Photos from the image-classification dataset "15_Scene_Cartoon" in the GitHub repository autumn-tilley/Cartoon-Classification-Exploration. Its 15 classes are: bedroom, coast, forest, highway, industrial, inside city, kitchen, living room, mountain, office, open country, store, street, suburb, tall building.

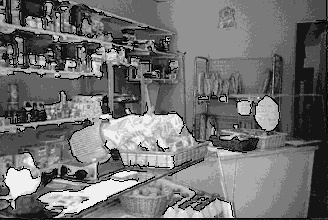
Label: store

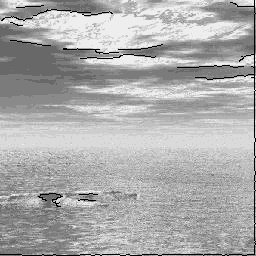
Label: coast

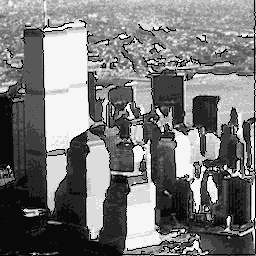
Label: tall building

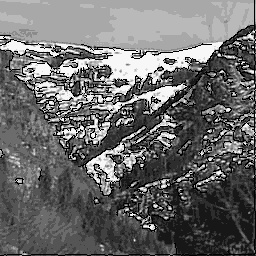
Label: mountain

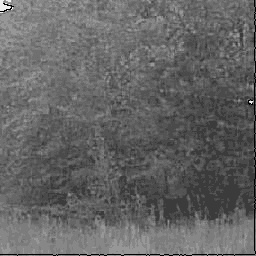
Label: forest

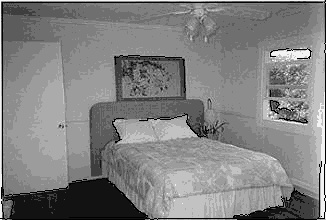
Label: bedroom
